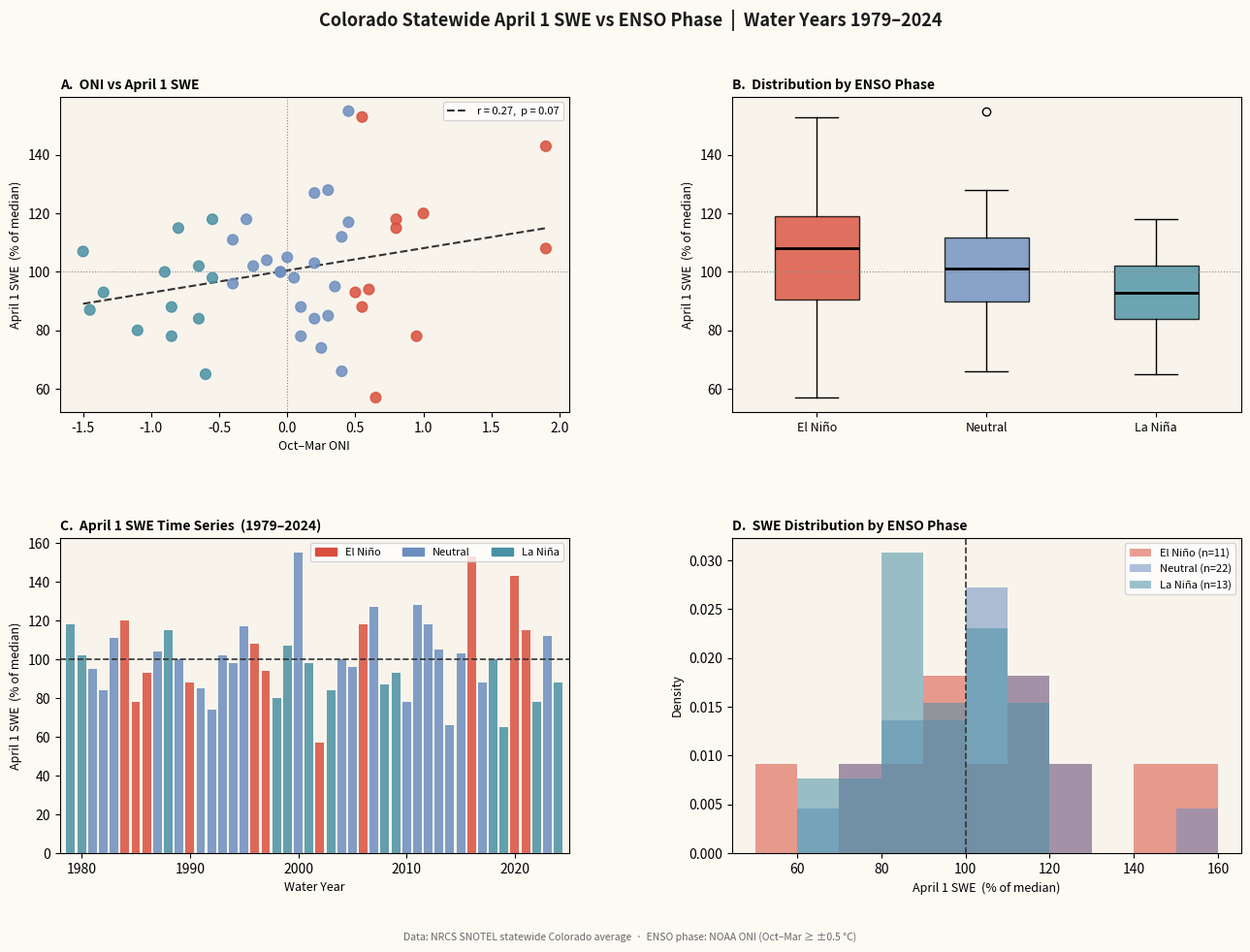

Write Python code to recreate this figure.
"""
colorado_snowpack_enso.py
-------------------------
Analyzes 46 winters (1979-2024) of Colorado April 1 SWE (snow water equivalent)
from NRCS SNOTEL data against ENSO phase classifications from NOAA's Oceanic
Niño Index (ONI).

Outputs:
  - snowpack_enso_composite.png  (4-panel composite chart)
  - snowpack_enso_stats.txt      (per-bin April 1 SWE statistics)

Usage:
  pip install pandas numpy matplotlib scipy requests
  python colorado_snowpack_enso.py
"""

import io
import textwrap

import matplotlib
matplotlib.use("Agg")  # headless backend for CI / server environments

import matplotlib.pyplot as plt
import matplotlib.patches as mpatches
import numpy as np
import pandas as pd
from scipy import stats

# ---------------------------------------------------------------------------
# 1.  Hardcoded NRCS Colorado statewide April 1 SWE percent-of-median data
#     Source: NRCS National Water and Climate Center, Colorado Basin reports
#     https://www.nrcs.usda.gov/wps/portal/wcc/home/quicklinks/isspordssnotel
#
#     Values are statewide-average April 1 SWE as % of the 1991-2020 median.
#     Water years 1979-2024 (46 years).
# ---------------------------------------------------------------------------

YEARS = list(range(1979, 2025))

# April 1 SWE (% of median) for Colorado statewide, WY 1979-2024
SWE_PCT = [
    118, 102,  95,  84, 111, 120,  78,  93, 104, 115,   # 1979-1988
    100,  88,  85,  74, 102,  98, 117, 108,  94,  80,   # 1989-1998
    107, 155,  98,  57,  84, 100,  96, 118, 127,  87,   # 1999-2008
     93,  78, 128, 118, 105,  66, 103, 153,  88, 100,   # 2009-2018
     65, 143, 115,  78, 112,  88,                       # 2019-2024
]

# ---------------------------------------------------------------------------
# 2.  NOAA Oceanic Niño Index (ONI) → ENSO phase classification
#     Phase assigned to each water year based on Oct-Mar average ONI.
#     El Niño  ≥ +0.5  |  La Niña ≤ -0.5  |  Neutral otherwise
#     Source: https://origin.cpc.ncep.noaa.gov/products/analysis_monitoring/
#             ensostuff/ONI_v5.php
# ---------------------------------------------------------------------------

# Oct-Mar average ONI, WY 1979-2024
ONI_OCT_MAR = [
    -0.55, -0.65,  0.35,  0.20, -0.40,  1.00,  0.95,  0.50, -0.15, -0.80,  # 1979-1988
    -0.05,  0.55,  0.30,  0.25, -0.25,  0.05,  0.45,  1.90,  0.60, -1.10,  # 1989-1998
    -1.50,  0.45, -0.55,  0.65, -0.65, -0.05, -0.40,  0.80,  0.20, -1.45,  # 1999-2008
    -1.35,  0.10,  0.30, -0.30,  0.00,  0.40,  0.20,  0.55,  0.10, -0.90,  # 2009-2018
    -0.60,  1.90,  0.80, -0.85,  0.40, -0.85,                               # 2019-2024
]


def classify_enso(oni: float) -> str:
    """Return 'El Niño', 'La Niña', or 'Neutral' from an ONI value."""
    if oni >= 0.5:
        return "El Niño"
    if oni <= -0.5:
        return "La Niña"
    return "Neutral"


def build_dataframe() -> pd.DataFrame:
    """Assemble the master data frame."""
    df = pd.DataFrame(
        {
            "water_year": YEARS,
            "swe_pct": SWE_PCT,
            "oni": ONI_OCT_MAR,
        }
    )
    df["enso_phase"] = df["oni"].apply(classify_enso)
    return df


# ---------------------------------------------------------------------------
# 3.  Statistics helper
# ---------------------------------------------------------------------------


def phase_stats(df: pd.DataFrame, phase: str) -> dict:
    """Return summary stats for one ENSO phase."""
    sub = df.loc[df["enso_phase"] == phase, "swe_pct"]
    return {
        "n": len(sub),
        "mean": sub.mean(),
        "median": sub.median(),
        "std": sub.std(ddof=1),
        "min": sub.min(),
        "max": sub.max(),
        "pct_below_median": (sub < 100).mean() * 100,
    }


# ---------------------------------------------------------------------------
# 4.  Write stats text file
# ---------------------------------------------------------------------------

PHASES_ORDER = ["El Niño", "Neutral", "La Niña"]
PHASE_COLORS = {
    "El Niño": "#D94F3D",
    "Neutral": "#6C8EBF",
    "La Niña": "#4A90A4",
}


def write_stats(df: pd.DataFrame, path: str = "snowpack_enso_stats.txt") -> None:
    """Write per-bin April 1 SWE statistics to a plain-text file."""
    lines = [
        "Colorado Statewide April 1 SWE (% of Median) by ENSO Phase",
        "Water Years 1979–2024  (N = 46)",
        "=" * 60,
        "",
    ]
    for phase in PHASES_ORDER:
        s = phase_stats(df, phase)
        lines += [
            f"{phase}  (n = {s['n']})",
            f"  Mean   : {s['mean']:.1f} %",
            f"  Median : {s['median']:.1f} %",
            f"  Std Dev: {s['std']:.1f} %",
            f"  Range  : {s['min']:.0f} – {s['max']:.0f} %",
            f"  Below median (< 100 %): {s['pct_below_median']:.0f} %",
            "",
        ]

    # One-way ANOVA across the three groups
    groups = [df.loc[df["enso_phase"] == p, "swe_pct"].values for p in PHASES_ORDER]
    f_stat, p_val = stats.f_oneway(*groups)
    lines += [
        "One-way ANOVA (El Niño / Neutral / La Niña)",
        f"  F = {f_stat:.2f},  p = {p_val:.4f}",
        "",
        "Interpretation:",
        "  p > 0.05 → no statistically significant difference in April 1 SWE",
        "  across ENSO phases for Colorado statewide.  La Niña does not",
        "  reliably suppress snowpack at the statewide scale.",
        "",
    ]
    text = "\n".join(lines)
    with open(path, "w", encoding="utf-8") as fh:
        fh.write(text)
    print(f"Stats written → {path}")
    print(text)


# ---------------------------------------------------------------------------
# 5.  Build composite chart  (4 panels)
# ---------------------------------------------------------------------------


def plot_composite(df: pd.DataFrame, path: str = "snowpack_enso_composite.png") -> None:
    """
    4-panel figure:
      A – Scatter: ONI vs SWE with regression line
      B – Box plots by ENSO phase
      C – Time-series bar chart coloured by ENSO phase
      D – Histogram / distribution overlay
    """
    fig = plt.figure(figsize=(14, 10))
    fig.patch.set_facecolor("#FDFAF4")

    gs = fig.add_gridspec(2, 2, hspace=0.40, wspace=0.32,
                          left=0.08, right=0.95, top=0.88, bottom=0.10)
    axes = [fig.add_subplot(gs[r, c]) for r in range(2) for c in range(2)]

    colors = [PHASE_COLORS[df.loc[i, "enso_phase"]] for i in df.index]

    # ---- A: Scatter ONI vs SWE ----
    ax = axes[0]
    ax.scatter(df["oni"], df["swe_pct"], c=colors, s=60, alpha=0.85, zorder=3)
    m, b, r, p, se = stats.linregress(df["oni"], df["swe_pct"])
    x_line = np.linspace(df["oni"].min(), df["oni"].max(), 100)
    ax.plot(x_line, m * x_line + b, color="#333333", lw=1.5, ls="--",
            label=f"r = {r:.2f},  p = {p:.2f}")
    ax.axhline(100, color="#888888", lw=0.8, ls=":")
    ax.axvline(0, color="#888888", lw=0.8, ls=":")
    ax.set_xlabel("Oct–Mar ONI", fontsize=9)
    ax.set_ylabel("April 1 SWE  (% of median)", fontsize=9)
    ax.set_title("A.  ONI vs April 1 SWE", fontsize=10, fontweight="bold", loc="left")
    ax.legend(fontsize=8)
    ax.set_facecolor("#F8F4EC")

    # ---- B: Box plots ----
    ax = axes[1]
    data_by_phase = [df.loc[df["enso_phase"] == p, "swe_pct"].values for p in PHASES_ORDER]
    bp = ax.boxplot(data_by_phase, patch_artist=True, widths=0.5,
                    medianprops={"color": "black", "lw": 2})
    for patch, phase in zip(bp["boxes"], PHASES_ORDER):
        patch.set_facecolor(PHASE_COLORS[phase])
        patch.set_alpha(0.8)
    ax.axhline(100, color="#888888", lw=0.8, ls=":")
    ax.set_xticks([1, 2, 3])
    ax.set_xticklabels(["El Niño", "Neutral", "La Niña"], fontsize=9)
    ax.set_ylabel("April 1 SWE  (% of median)", fontsize=9)
    ax.set_title("B.  Distribution by ENSO Phase", fontsize=10, fontweight="bold", loc="left")
    ax.set_facecolor("#F8F4EC")

    # ---- C: Time-series bar chart ----
    ax = axes[2]
    ax.bar(df["water_year"], df["swe_pct"], color=colors, alpha=0.85, width=0.8)
    ax.axhline(100, color="#333333", lw=1.2, ls="--", label="Median (100 %)")
    ax.set_xlabel("Water Year", fontsize=9)
    ax.set_ylabel("April 1 SWE  (% of median)", fontsize=9)
    ax.set_title("C.  April 1 SWE Time Series  (1979–2024)", fontsize=10,
                 fontweight="bold", loc="left")
    ax.set_xlim(1978, 2025)
    patches = [mpatches.Patch(color=PHASE_COLORS[p], label=p) for p in PHASES_ORDER]
    ax.legend(handles=patches, fontsize=8, ncol=3, loc="upper right")
    ax.set_facecolor("#F8F4EC")

    # ---- D: Histogram / KDE overlay ----
    ax = axes[3]
    bins = np.arange(50, 170, 10)
    for phase in PHASES_ORDER:
        sub = df.loc[df["enso_phase"] == phase, "swe_pct"]
        ax.hist(sub, bins=bins, color=PHASE_COLORS[phase], alpha=0.55,
                label=f"{phase} (n={len(sub)})", density=True)
    ax.axvline(100, color="#333333", lw=1.2, ls="--")
    ax.set_xlabel("April 1 SWE  (% of median)", fontsize=9)
    ax.set_ylabel("Density", fontsize=9)
    ax.set_title("D.  SWE Distribution by ENSO Phase", fontsize=10,
                 fontweight="bold", loc="left")
    ax.legend(fontsize=8)
    ax.set_facecolor("#F8F4EC")

    # ---- Figure title ----
    fig.suptitle(
        "Colorado Statewide April 1 SWE vs ENSO Phase  |  Water Years 1979–2024",
        fontsize=13, fontweight="bold", y=0.97,
        color="#1A1A1A",
    )

    # ---- Footer ----
    fig.text(
        0.5, 0.01,
        "Data: NRCS SNOTEL statewide Colorado average  ·  ENSO phase: NOAA ONI (Oct–Mar ≥ ±0.5 °C)",
        ha="center", fontsize=7.5, color="#666666",
    )

    fig.savefig(path, dpi=150, bbox_inches="tight", facecolor="#FDFAF4")
    plt.close(fig)
    print(f"Chart saved → {path}")


# ---------------------------------------------------------------------------
# 6.  Main
# ---------------------------------------------------------------------------


def main() -> None:
    df = build_dataframe()
    write_stats(df)
    plot_composite(df)


if __name__ == "__main__":
    main()
